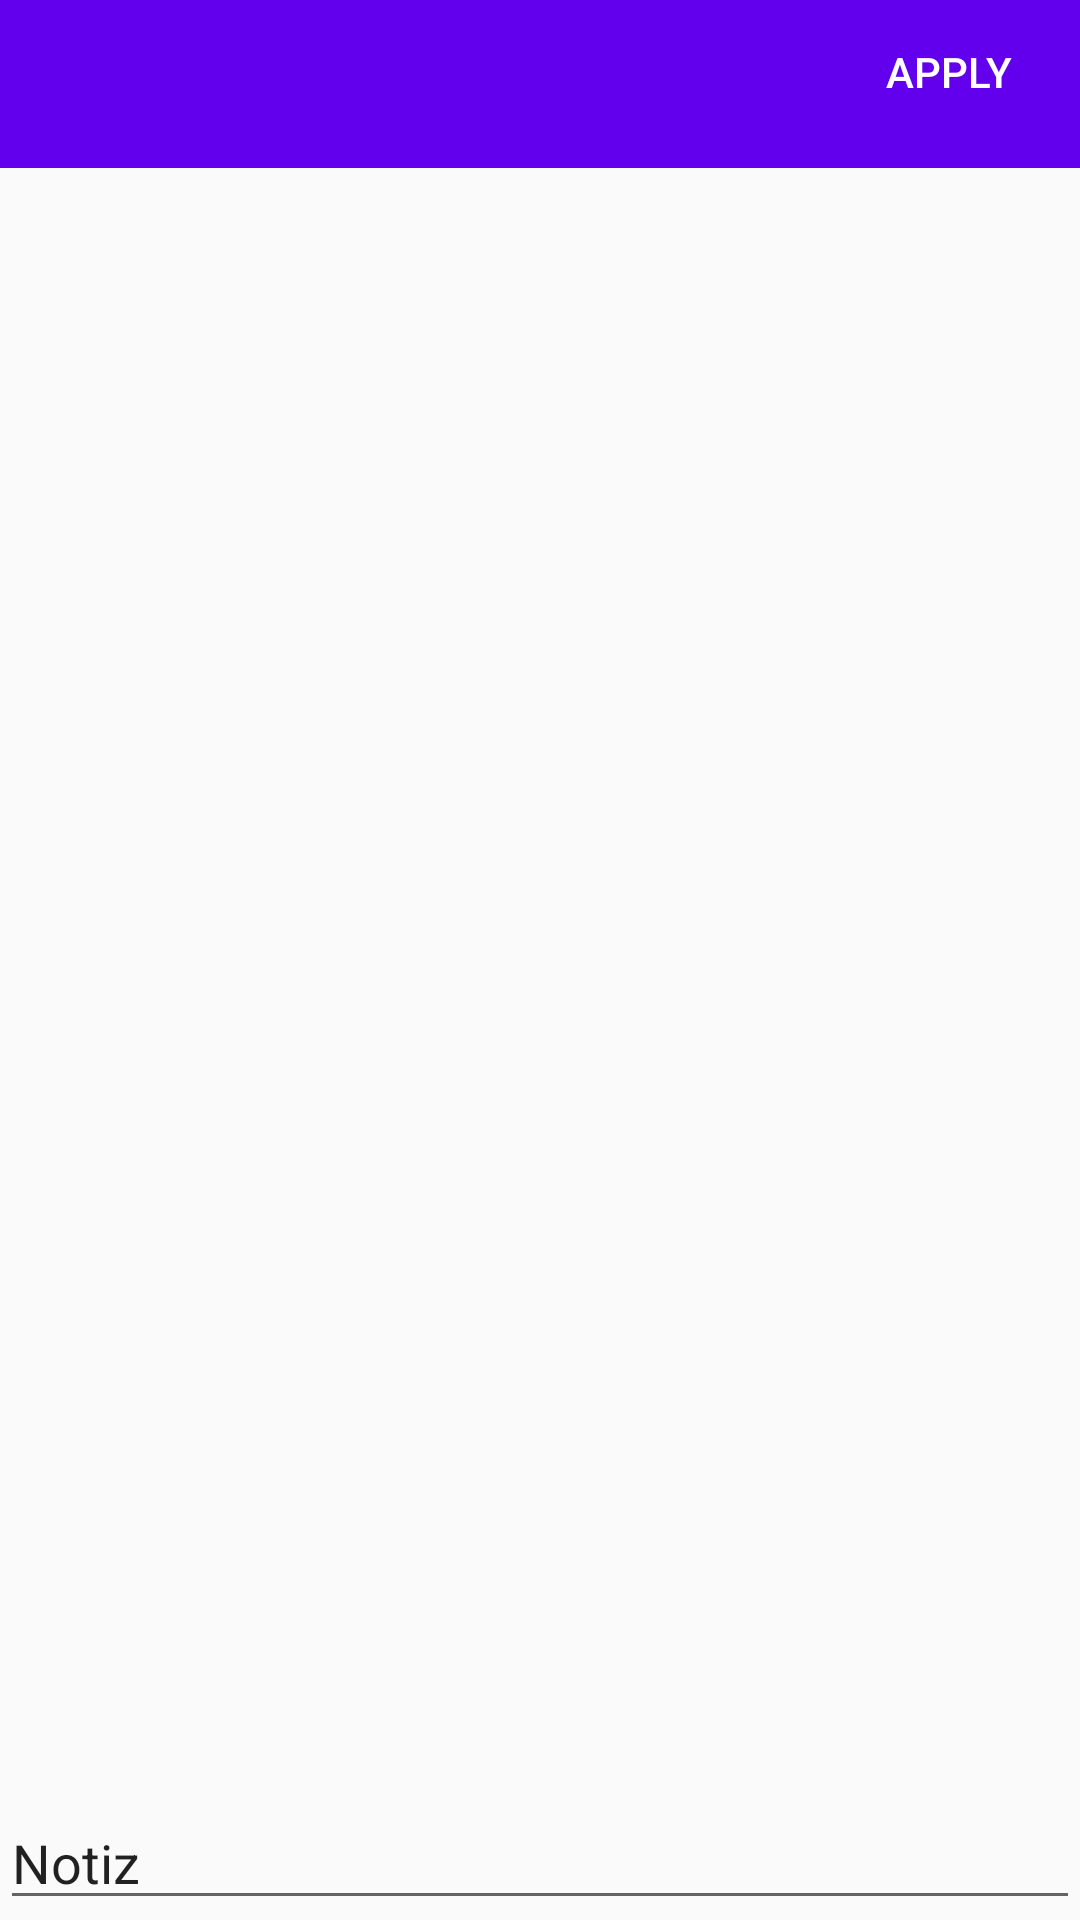

Layout XML and referenced resources for this Android screen:
<!-- AndroidManifest.xml: application theme AppTheme -->
<!-- res/layout/edit_note.xml -->
<?xml version="1.0" encoding="utf-8"?>
<RelativeLayout xmlns:android="http://schemas.android.com/apk/res/android"
    xmlns:app="http://schemas.android.com/apk/res-auto"
    xmlns:tools="http://schemas.android.com/tools"
    android:orientation="vertical"
    android:layout_width="match_parent"
    android:layout_height="match_parent">

    <android.support.v7.widget.Toolbar
        android:id="@+id/my_toolbar"
        android:layout_width="match_parent"
        android:layout_height="?attr/actionBarSize"
        android:background="?attr/colorPrimary"
        android:theme="@style/ThemeOverlay.AppCompat.ActionBar"
        app:popupTheme="@style/ThemeOverlay.AppCompat.Light"
        android:layout_alignParentTop="true"
        android:layout_alignParentLeft="true"
        android:layout_alignParentStart="true" />

    <Button
        android:text="APPLY"
        android:layout_width="wrap_content"
        android:layout_height="wrap_content"
        android:id="@+id/apply"
        style="@style/Widget.AppCompat.Button.Borderless"
        android:layout_alignParentTop="true"
        android:layout_alignParentRight="true"
        android:layout_alignParentEnd="true"
        android:elevation="4dp"
        android:textColor="@android:color/background_light" />

    <EditText
        android:layout_width="wrap_content"
        android:layout_height="wrap_content"
        android:inputType="textMultiLine"
        android:ems="10"
        android:id="@+id/et_editNote"
        android:focusable="true"
        android:focusableInTouchMode="true"
        android:text="Notiz"
        android:gravity="top"
        android:layout_below="@+id/save"
        android:layout_alignParentLeft="true"
        android:layout_alignParentStart="true"
        android:layout_marginTop="27dp"
        android:layout_alignParentBottom="true"
        android:layout_alignParentRight="true"
        android:layout_alignParentEnd="true" />


</RelativeLayout>
<!-- resources referenced by this layout -->
<resources>
  <style name="AppTheme" parent="Theme.AppCompat.Light.DarkActionBar">
          
          <item name="colorPrimary">@color/colorPrimary</item>
          <item name="colorPrimaryDark">@color/colorPrimaryDark</item>
          <item name="colorAccent">@color/colorAccent</item>
          <item name="actionBarTabBarStyle">@style/Theme.AppCompat.Light.DarkActionBar</item>
          <item name="android:alertDialogStyle">@style/AlertStyle_MaterialDesign</item>
      </style>
  <style name="AlertStyle_MaterialDesign" parent="Theme.AppCompat.Light.Dialog.Alert">
          
          <item name="colorAccent">#00897B</item>
          
          <item name="android:textColorPrimary">#FFFFFF</item>
          
          <item name="android:background">#FFFFFF</item>
          <item name="android:colorBackground">@android:color/background_light</item>
      </style>
  <!-- not gathered from this repository: default colours our renderer supplied (Android Studio template values) -->
  <color name="colorPrimary">#FF6200EE</color>
  <color name="colorPrimaryDark">#FF3700B3</color>
  <color name="colorAccent">#FF03DAC5</color>
</resources>
